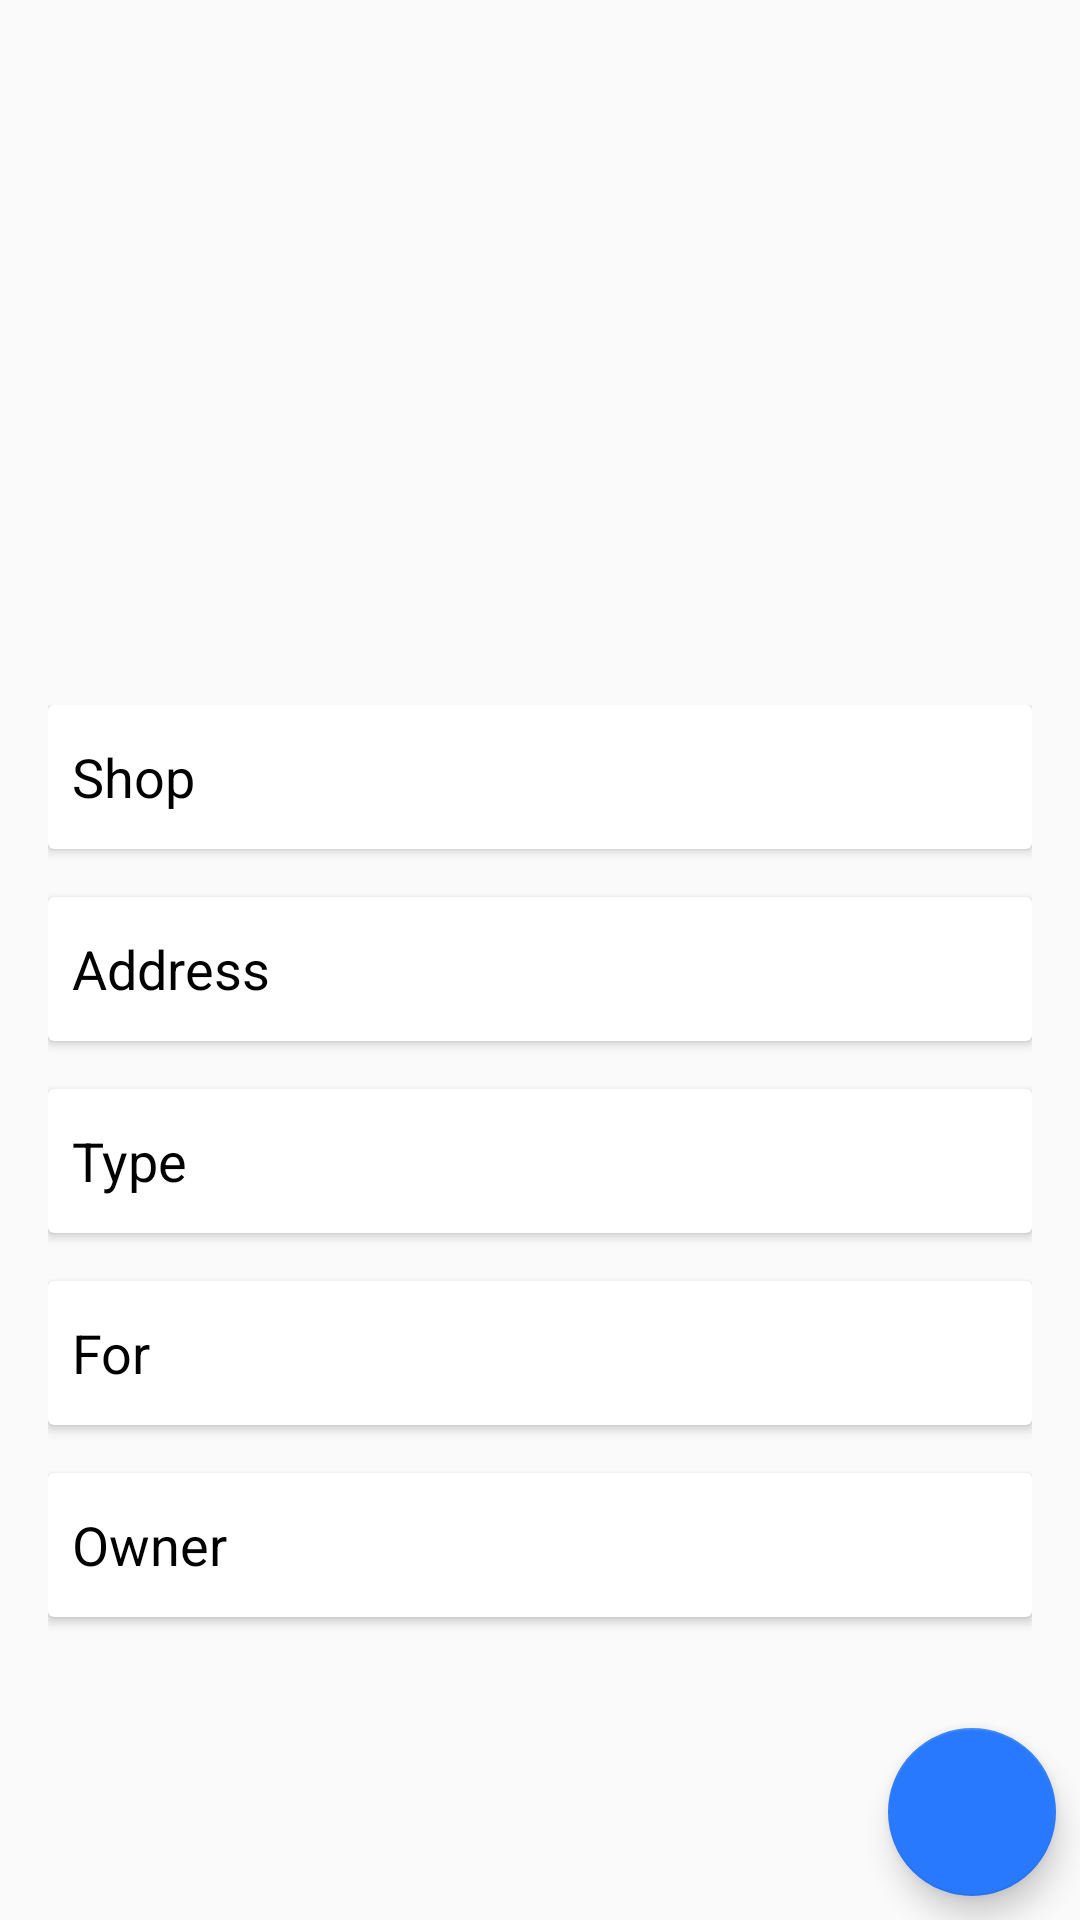

Write the Android layout XML for this screen, with the resource values it uses.
<!-- AndroidManifest.xml: application theme AppTheme -->
<!-- res/layout/activity_shop.xml -->
<?xml version="1.0" encoding="utf-8"?>
<android.support.constraint.ConstraintLayout xmlns:android="http://schemas.android.com/apk/res/android"
    xmlns:app="http://schemas.android.com/apk/res-auto"
    xmlns:tools="http://schemas.android.com/tools"
    android:layout_width="match_parent"
    android:layout_height="match_parent"
    app:layout_behavior="@string/appbar_scrolling_view_behavior"
    tools:context="com.example.hp.scissorsshop.UI.ShopActivity"
    >
    
    <android.support.v4.view.ViewPager
        android:layout_width="match_parent"
        android:layout_height="200dp"
        android:id="@+id/shopImages">

    </android.support.v4.view.ViewPager>

    <TextView
        android:layout_width="match_parent"
        android:layout_height="wrap_content"
        android:id="@+id/shopImageNo"
        android:gravity="center"
        app:layout_constraintTop_toBottomOf="@id/shopImages"
        />

    <ScrollView
        android:layout_width="match_parent"
        android:layout_height="wrap_content"
        app:layout_constraintEnd_toEndOf="parent"
        app:layout_constraintStart_toStartOf="parent"
        app:layout_constraintTop_toBottomOf="@id/shopImageNo"
        >


        <LinearLayout
            android:layout_width="match_parent"
            android:layout_height="wrap_content"
            android:orientation="vertical"
            android:layout_margin="16dp"
            >

            <android.support.v7.widget.CardView
                android:layout_width="match_parent"
                android:layout_height="wrap_content"
                android:layout_marginBottom="16dp"
                >

                <LinearLayout
                    android:layout_width="match_parent"
                    android:layout_height="match_parent"
                    android:orientation="horizontal">

                    <TextView
                        android:layout_width="72dp"
                        android:layout_height="match_parent"
                        android:textSize="18sp"
                        android:textColor="@android:color/black"
                        android:text="Shop"
                        android:layout_marginStart="8dp"
                        android:layout_marginLeft="8dp"
                        android:gravity="center_vertical"
                        />

                    <TextView
                        android:id="@+id/shopNameView"
                        android:layout_width="match_parent"
                        android:textSize="18sp"
                        android:textColor="@android:color/black"
                        android:gravity="center_vertical"
                        android:layout_height="48dp" />
                </LinearLayout>

            </android.support.v7.widget.CardView>


            <android.support.v7.widget.CardView
                android:layout_width="match_parent"
                android:layout_height="wrap_content"
                android:layout_marginBottom="16dp">

                <LinearLayout
                    android:layout_width="match_parent"
                    android:layout_height="match_parent"
                    android:orientation="horizontal">

                    <TextView
                        android:layout_width="72dp"
                        android:layout_height="match_parent"
                        android:textSize="18sp"
                        android:textColor="@android:color/black"
                        android:text="Address"
                        android:layout_marginStart="8dp"
                        android:layout_marginLeft="8dp"
                        android:gravity="center_vertical"/>

                    <TextView
                        android:id="@+id/shopAddressView"
                        android:layout_width="match_parent"
                        android:textSize="18sp"
                        android:textColor="@android:color/black"
                        android:layout_height="48dp"
                        android:gravity="center_vertical" />
                </LinearLayout>

            </android.support.v7.widget.CardView>


            <android.support.v7.widget.CardView
                android:layout_width="match_parent"
                android:layout_height="wrap_content"
                android:layout_marginBottom="16dp">

                <LinearLayout
                    android:layout_width="match_parent"
                    android:layout_height="match_parent"
                    android:orientation="horizontal">

                    <TextView
                        android:layout_width="72dp"
                        android:layout_height="match_parent"
                        android:textSize="18sp"
                        android:layout_marginStart="8dp"
                        android:layout_marginLeft="8dp"
                        android:textColor="@android:color/black"
                        android:text="Type"
                        android:gravity="center_vertical"/>

                    <TextView
                        android:id="@+id/shopTypeView"
                        android:layout_width="match_parent"
                        android:textSize="18sp"
                        android:textColor="@android:color/black"
                        android:layout_height="48dp"
                        android:gravity="center_vertical"/>
                </LinearLayout>

            </android.support.v7.widget.CardView>


            <android.support.v7.widget.CardView
                android:layout_width="match_parent"
                android:layout_height="wrap_content"
                android:layout_marginBottom="16dp">

                <LinearLayout
                    android:layout_width="match_parent"
                    android:layout_height="match_parent"
                    android:orientation="horizontal">

                    <TextView
                        android:layout_width="72dp"
                        android:layout_height="match_parent"
                        android:layout_marginStart="8dp"
                        android:layout_marginLeft="8dp"
                        android:textColor="@android:color/black"
                        android:textSize="18sp"
                        android:text="For"
                        android:gravity="center_vertical"/>

                    <TextView
                        android:id="@+id/shopSexView"
                        android:layout_width="match_parent"
                        android:textSize="18sp"
                        android:textColor="@android:color/black"
                        android:layout_height="48dp"
                        android:gravity="center_vertical"/>
                </LinearLayout>

            </android.support.v7.widget.CardView>

            <android.support.v7.widget.CardView
                android:layout_width="match_parent"
                android:layout_height="wrap_content"
                android:layout_marginBottom="16dp">

                <LinearLayout
                    android:layout_width="match_parent"
                    android:layout_height="match_parent"
                    android:orientation="horizontal">

                    <TextView
                        android:layout_width="72dp"
                        android:layout_height="match_parent"
                        android:textColor="@android:color/black"
                        android:textSize="18sp"
                        android:layout_marginStart="8dp"
                        android:layout_marginLeft="8dp"
                        android:text="Owner"
                        android:gravity="center_vertical"/>

                    <TextView
                        android:id="@+id/shopOwnerView"
                        android:layout_width="match_parent"
                        android:textSize="18sp"
                        android:textColor="@android:color/black"
                        android:layout_height="48dp"
                        android:gravity="center_vertical"/>
                </LinearLayout>

            </android.support.v7.widget.CardView>

        </LinearLayout>


    </ScrollView>


    <android.support.design.widget.FloatingActionButton
        android:id="@+id/addPhoto"
        android:layout_width="wrap_content"
        android:layout_height="wrap_content"
        android:layout_gravity="bottom|end"
        android:layout_margin="@dimen/fab_margin"
        android:layout_marginBottom="8dp"
        android:layout_marginEnd="8dp"
        app:layout_constraintBottom_toBottomOf="parent"
        app:layout_constraintEnd_toEndOf="parent"
        android:layout_marginRight="8dp" />

</android.support.constraint.ConstraintLayout>
<!-- resources referenced by this layout -->
<resources>
  <style name="AppTheme" parent="Theme.AppCompat.Light.DarkActionBar">
          
          <item name="colorPrimary">@color/colorPrimary</item>
          <item name="colorPrimaryDark">@color/colorPrimaryDark</item>
          <item name="colorAccent">@color/colorAccent</item>
      </style>
  <color name="colorPrimary">#FF1744</color>
  <color name="colorPrimaryDark">#D50000</color>
  <color name="colorAccent">#2979FF</color>
</resources>
